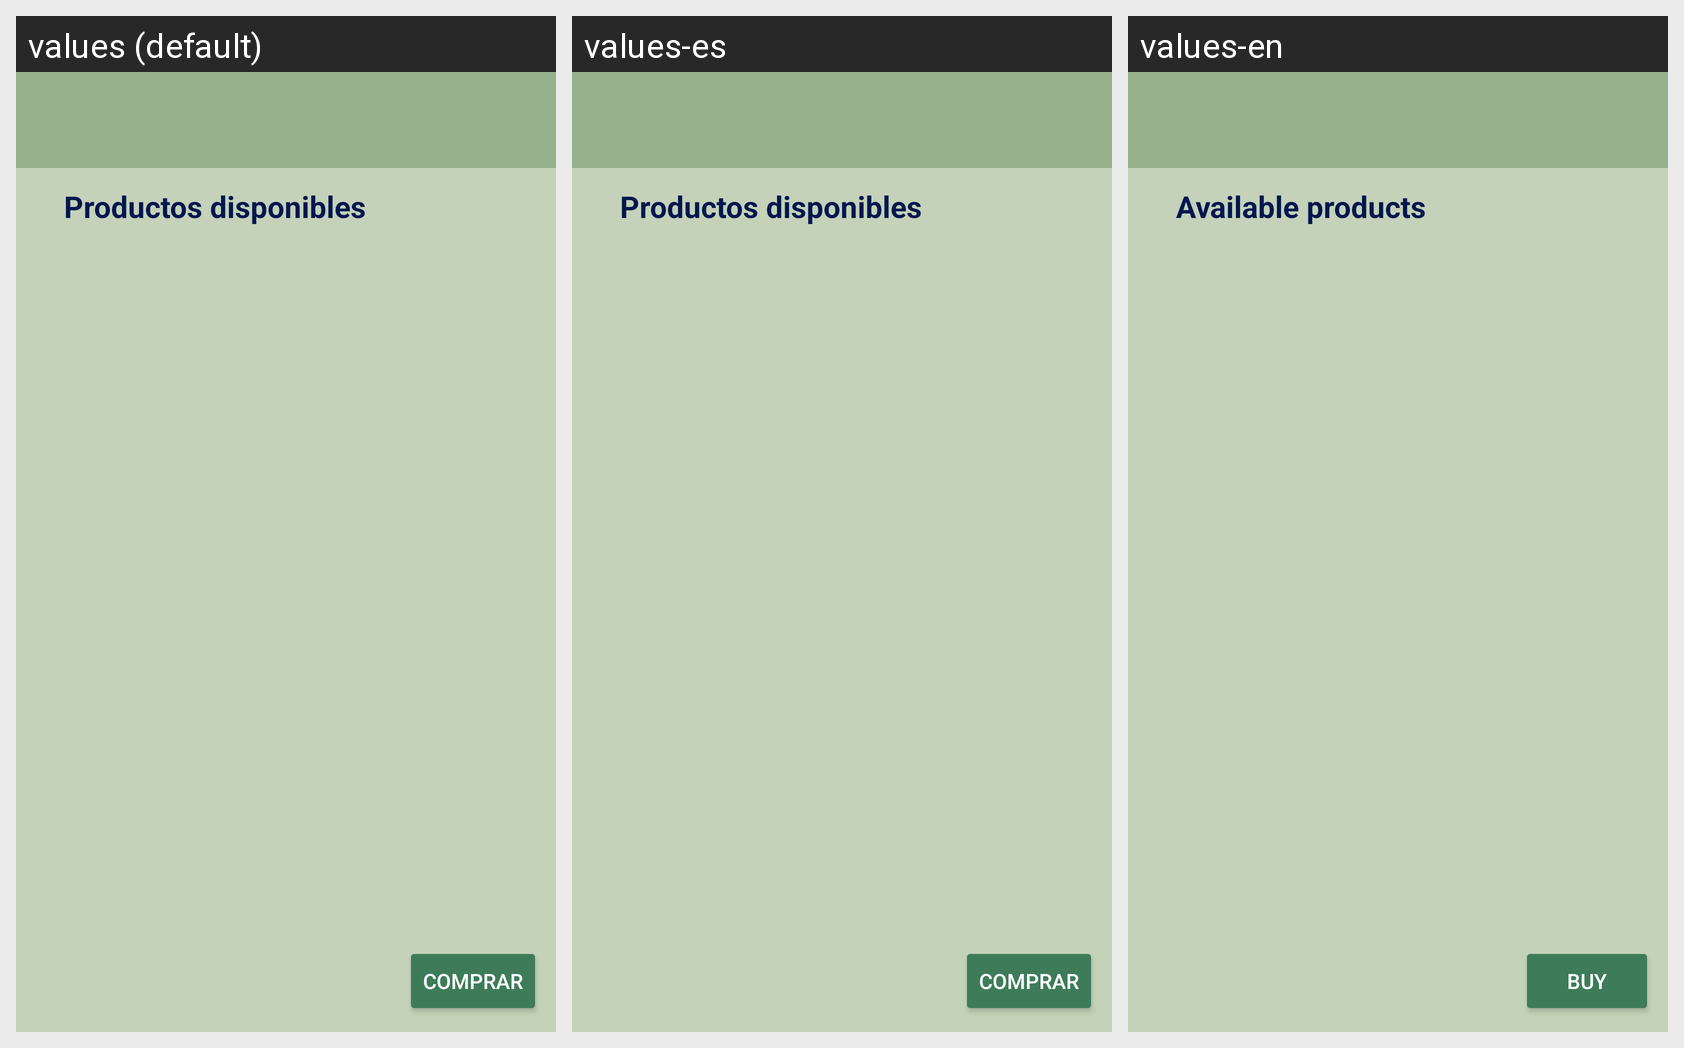

The Android screen below is rendered under several locales of the same app. Produce the string resources it draws, with the default and per-locale values.
Android screen res/layout/activity_comprar.xml rendered under 3 locales, left to right: values (default), values-es, values-en. Device: Nexus 5 (rendered at 1080×1920; each locale shown at half size, 540×960, under a caption strip naming it); theme Theme.MIRefri.
Strings drawn on this screen, with the default value and each locale's value (text and hints the layout hard-codes appear in the picture but are not listed):

ACProductosDisp
  values: Productos disponibles
  values-es: Productos disponibles
  values-en: Available products

AIComprar
  values: Comprar
  values-es: Comprar
  values-en: Buy
